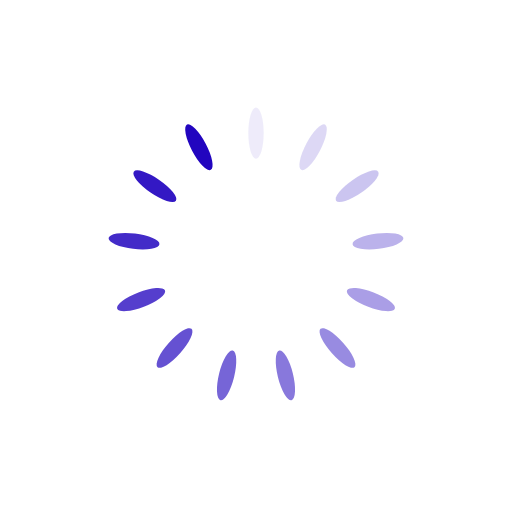
t = 0.00 s
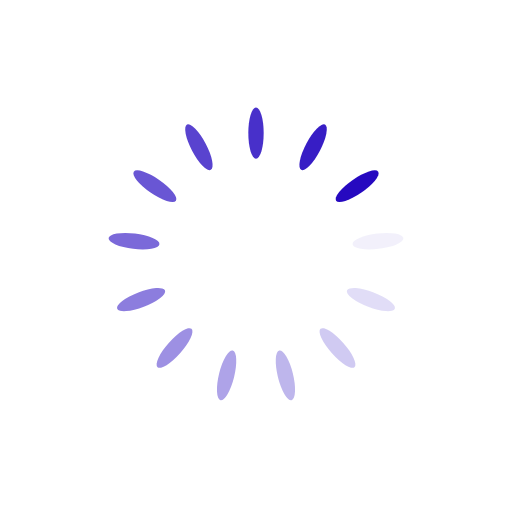
t = 0.25 s
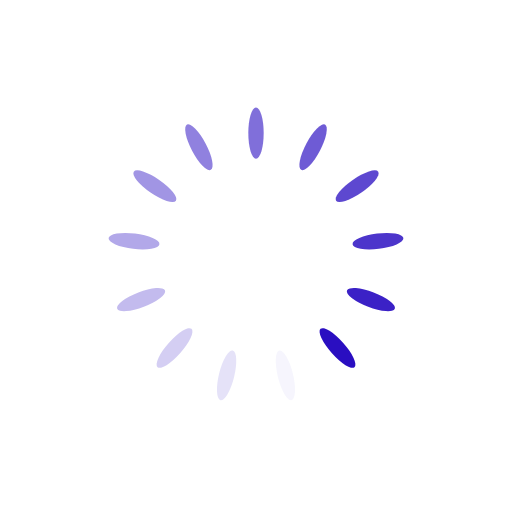
t = 0.50 s
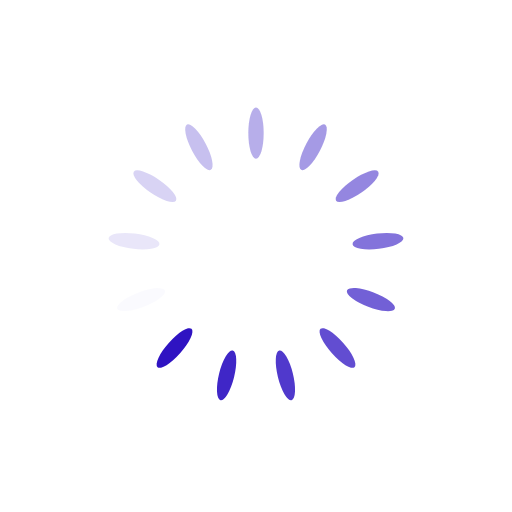
t = 0.75 s

The animated SVG that drew these frames (rendered in a browser with its animation timeline set to each time). Animation: 13 SMIL elements (animate=13); one cycle of 1.00 s, repeats indefinitely.

<svg class="lds-spinner" width="76px"  height="76px"  xmlns="http://www.w3.org/2000/svg" xmlns:xlink="http://www.w3.org/1999/xlink" viewBox="0 0 100 100" preserveAspectRatio="xMidYMid" style="background: none;"><g transform="rotate(0 50 50)">
  <rect x="48.5" y="21" rx="37.83" ry="16.38" width="3" height="10" fill="#2205bf">
    <animate attributeName="opacity" values="1;0" keyTimes="0;1" dur="1s" begin="-0.9230769230769231s" repeatCount="indefinite"></animate>
  </rect>
</g><g transform="rotate(27.692307692307693 50 50)">
  <rect x="48.5" y="21" rx="37.83" ry="16.38" width="3" height="10" fill="#2205bf">
    <animate attributeName="opacity" values="1;0" keyTimes="0;1" dur="1s" begin="-0.8461538461538461s" repeatCount="indefinite"></animate>
  </rect>
</g><g transform="rotate(55.38461538461539 50 50)">
  <rect x="48.5" y="21" rx="37.83" ry="16.38" width="3" height="10" fill="#2205bf">
    <animate attributeName="opacity" values="1;0" keyTimes="0;1" dur="1s" begin="-0.7692307692307693s" repeatCount="indefinite"></animate>
  </rect>
</g><g transform="rotate(83.07692307692308 50 50)">
  <rect x="48.5" y="21" rx="37.83" ry="16.38" width="3" height="10" fill="#2205bf">
    <animate attributeName="opacity" values="1;0" keyTimes="0;1" dur="1s" begin="-0.6923076923076923s" repeatCount="indefinite"></animate>
  </rect>
</g><g transform="rotate(110.76923076923077 50 50)">
  <rect x="48.5" y="21" rx="37.83" ry="16.38" width="3" height="10" fill="#2205bf">
    <animate attributeName="opacity" values="1;0" keyTimes="0;1" dur="1s" begin="-0.6153846153846154s" repeatCount="indefinite"></animate>
  </rect>
</g><g transform="rotate(138.46153846153845 50 50)">
  <rect x="48.5" y="21" rx="37.83" ry="16.38" width="3" height="10" fill="#2205bf">
    <animate attributeName="opacity" values="1;0" keyTimes="0;1" dur="1s" begin="-0.5384615384615384s" repeatCount="indefinite"></animate>
  </rect>
</g><g transform="rotate(166.15384615384616 50 50)">
  <rect x="48.5" y="21" rx="37.83" ry="16.38" width="3" height="10" fill="#2205bf">
    <animate attributeName="opacity" values="1;0" keyTimes="0;1" dur="1s" begin="-0.46153846153846156s" repeatCount="indefinite"></animate>
  </rect>
</g><g transform="rotate(193.84615384615384 50 50)">
  <rect x="48.5" y="21" rx="37.83" ry="16.38" width="3" height="10" fill="#2205bf">
    <animate attributeName="opacity" values="1;0" keyTimes="0;1" dur="1s" begin="-0.38461538461538464s" repeatCount="indefinite"></animate>
  </rect>
</g><g transform="rotate(221.53846153846155 50 50)">
  <rect x="48.5" y="21" rx="37.83" ry="16.38" width="3" height="10" fill="#2205bf">
    <animate attributeName="opacity" values="1;0" keyTimes="0;1" dur="1s" begin="-0.3076923076923077s" repeatCount="indefinite"></animate>
  </rect>
</g><g transform="rotate(249.23076923076923 50 50)">
  <rect x="48.5" y="21" rx="37.83" ry="16.38" width="3" height="10" fill="#2205bf">
    <animate attributeName="opacity" values="1;0" keyTimes="0;1" dur="1s" begin="-0.23076923076923078s" repeatCount="indefinite"></animate>
  </rect>
</g><g transform="rotate(276.9230769230769 50 50)">
  <rect x="48.5" y="21" rx="37.83" ry="16.38" width="3" height="10" fill="#2205bf">
    <animate attributeName="opacity" values="1;0" keyTimes="0;1" dur="1s" begin="-0.15384615384615385s" repeatCount="indefinite"></animate>
  </rect>
</g><g transform="rotate(304.61538461538464 50 50)">
  <rect x="48.5" y="21" rx="37.83" ry="16.38" width="3" height="10" fill="#2205bf">
    <animate attributeName="opacity" values="1;0" keyTimes="0;1" dur="1s" begin="-0.07692307692307693s" repeatCount="indefinite"></animate>
  </rect>
</g><g transform="rotate(332.3076923076923 50 50)">
  <rect x="48.5" y="21" rx="37.83" ry="16.38" width="3" height="10" fill="#2205bf">
    <animate attributeName="opacity" values="1;0" keyTimes="0;1" dur="1s" begin="0s" repeatCount="indefinite"></animate>
  </rect>
</g></svg>
